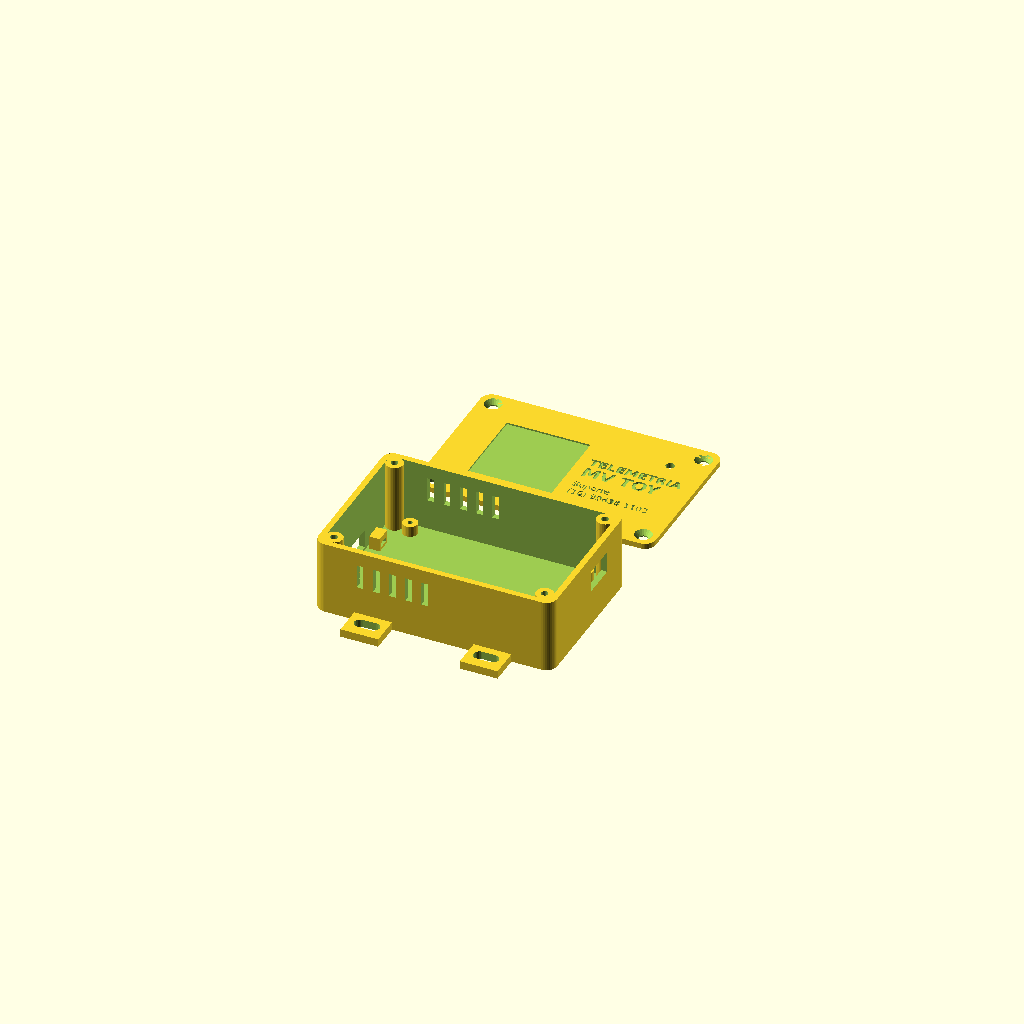
Cell 1: rendered with the file's own defaults.
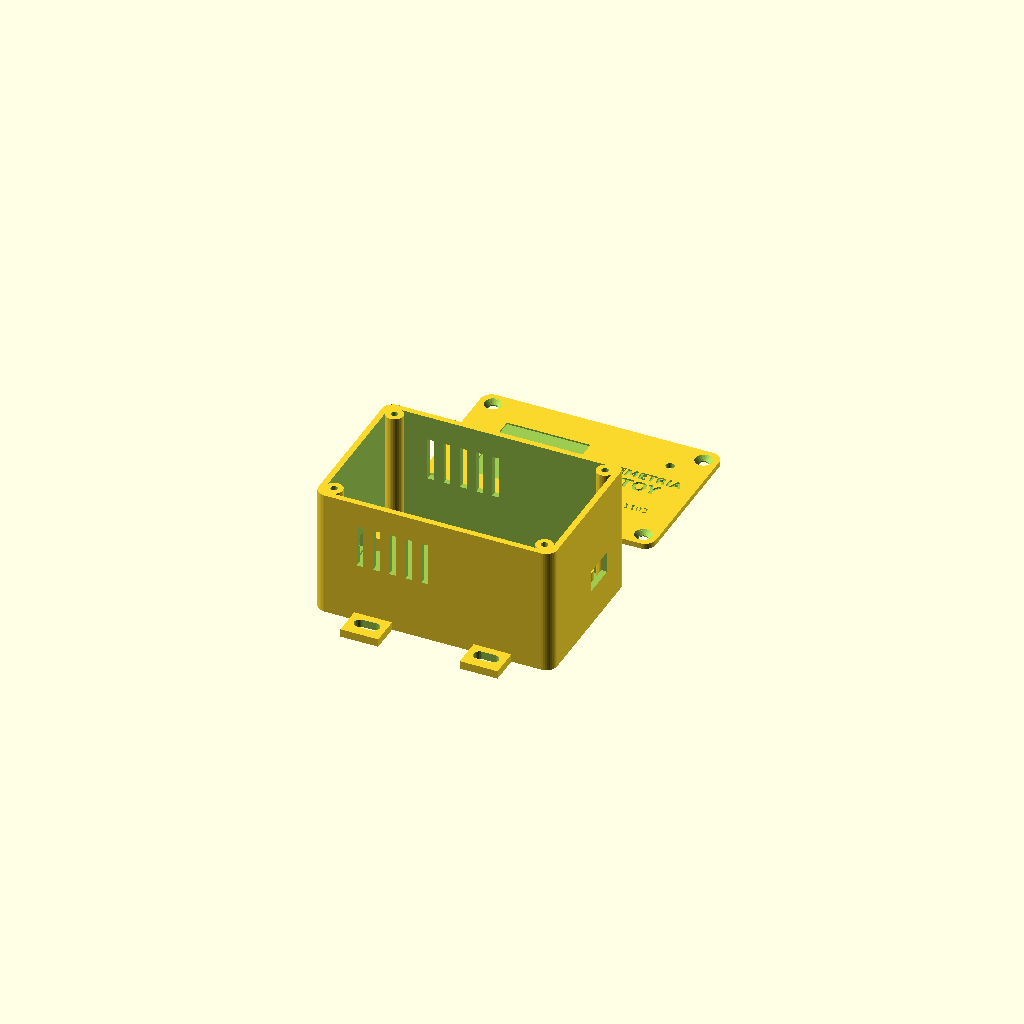
Cell 2: the same model with altura_pecas = 40.
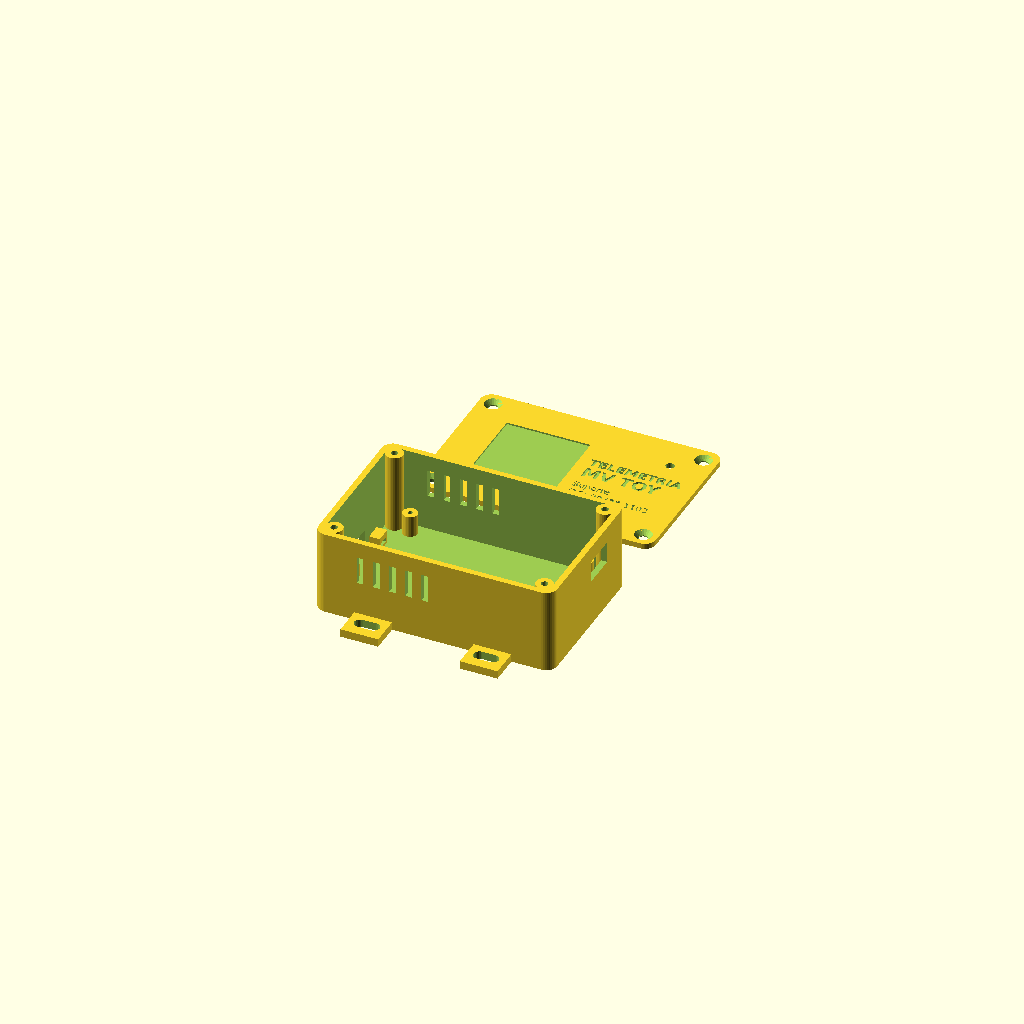
Cell 3 — pino_alt set to 8, the other parameters unchanged.
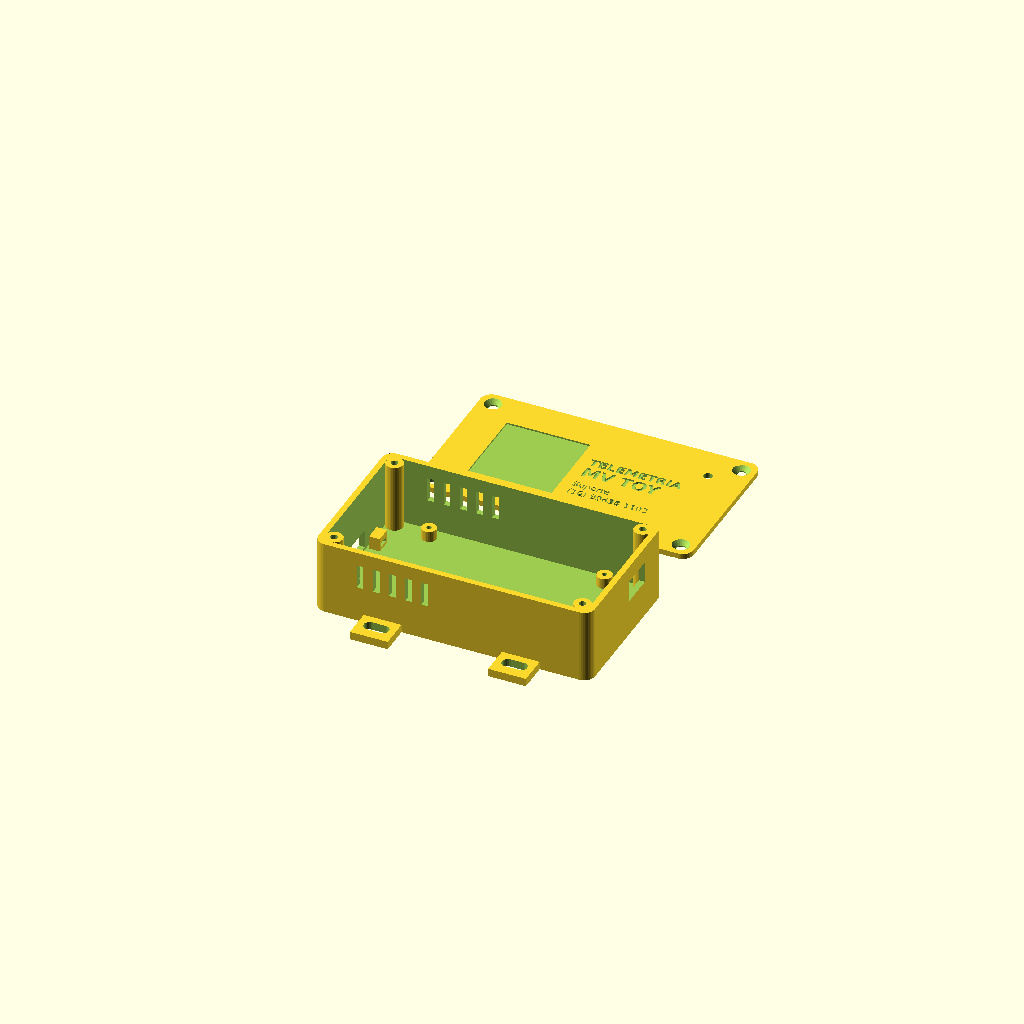
Cell 4 — folga_c set to 14, the other parameters unchanged.
All cells are drawn from one camera (rotation 55°, 0°, 25°, orthographic, colour scheme Cornfield), so only the parameter changes between them.
Source of the model, telemetria/hardware/caixa/caixa_telemetria_mvtoy.scad:
// Caixa da Telemetria MV Toy (piloto, placa perfurada 5x7 cm) — impressão 3D · v2 · 20/11/2026
// v2: base fechada (malha sem falhas), âncoras dos fios em ponte (antes a parte de cima ficava solta),
//     aba da tampa recortada em volta das torres (antes raspava), nome Telemetria MV Toy, LED fora do texto.
// Paramétrica: depois das fotos/medições é só ajustar as medidas abaixo e exportar de novo.
// Imprimir: PETG ou ABS (aguenta o calor dentro da máquina; PLA amolece perto de 55 °C), 0,2 mm, 3 perímetros, 20% de preenchimento.
// Peças: BASE (imprimir com a boca para cima) e TAMPA (imprimir DE CABEÇA PARA BAIXO: face com texto/QR na mesa; assim a aba de encaixe fica para cima e não precisa de suporte).

parte = "tudo";          // "base", "tampa" ou "tudo" (prévia)

// ---- placa dentro da caixa ----
placa_c = 70;  placa_l = 50;  placa_e = 1.6;   // placa perfurada 7x5 cm
furo_borda = 2.5;                               // furos de fixação da placa (centro a 2,5 mm da borda)
altura_pecas = 20;                              // mais alto acima da placa (ESP32 na barra fêmea ~14 mm, step-down ~14 mm) + folga
pino_alt = 4;                                   // espaçador sob a placa (fios por baixo)

// ---- caixa ----
parede = 2.2; fundo = 2; tampa_e = 2; folga = 2;
folga_c = 7;                                       // nas pontas: espaço das torres da tampa, dos fios e do USB
ic = placa_c + 2*folga_c;  il = placa_l + 2*folga;   // interno
ih = pino_alt + placa_e + altura_pecas;             // altura interna
ec = ic + 2*parede; el = il + 2*parede; eh = fundo + ih;
raio = 4;

// ---- aberturas (ajustar depois das fotos) ----
fio_l = 14; fio_a = 7;            // entrada dos fios da máquina (lado do borne, ponta esquerda)
fio_y = el/2;                     // centro da entrada no lado curto
usb_l = 13; usb_a = 8;            // acesso ao USB do ESP32 (ponta direita) [AJUSTAR posição do ESP32]
usb_y = el/2 + 8; usb_z = fundo + pino_alt + placa_e + 6;
led_x = ec - 14; led_y = el - 13;   // janelinha do LED azul na tampa [AJUSTAR]
qr = 30;                          // etiqueta QR 30 x 30 mm (igual à da PAGBox)

module caixa_arredondada(c, l, a, r) {
  hull() for (x = [r, c-r]) for (y = [r, l-r]) translate([x, y, 0]) cylinder(r=r, h=a, $fn=40);
}

module base() union() {
  difference() {
    union() {
      caixa_arredondada(ec, el, eh, raio);
      // orelhas de fixação na máquina (parafuso ou abraçadeira)
      for (x = [ec*0.25, ec*0.75]) for (s = [0, 1])
        translate([x - 7, s ? el - 1 : -11, 0]) cube([14, 12, 3]);
    }
    // interior
    translate([parede, parede, fundo]) caixa_arredondada(ic, il, ih + 1, raio - 1.5);
    // furos oblongos das orelhas (parafuso 4 mm ou abraçadeira)
    for (x = [ec*0.25, ec*0.75]) for (s = [0, 1])
      translate([x, s ? el + 5 : -5, -1]) hull() for (dx = [-2.5, 2.5]) translate([dx, 0, 0]) cylinder(d=4.4, h=5, $fn=24);
    // entrada dos fios
    translate([-1, fio_y - fio_l/2, fundo + 1]) cube([parede + 2, fio_l, fio_a]);
    // USB
    translate([ec - parede - 1, usb_y - usb_l/2, usb_z]) cube([parede + 2, usb_l, usb_a]);
    // ventilação (lado do step-down)
    for (i = [0:4]) translate([16 + i*6, -1, fundo + ih*0.45]) cube([2.5, parede + 2, ih*0.35]);
    for (i = [0:4]) translate([16 + i*6, el - parede - 1, fundo + ih*0.45]) cube([2.5, parede + 2, ih*0.35]);
    // nome gravado na lateral
    translate([ec/2, el + 0.01, fundo + ih*0.22]) rotate([90, 0, 180]) linear_extrude(0.6) text("TELEMETRIA MV TOY", size=4, font="DejaVu Sans:style=Bold", halign="center");
  }
  // espaçadores da placa (parafuso M2 auto-atarraxante)
  for (x = [furo_borda, placa_c - furo_borda]) for (y = [furo_borda, placa_l - furo_borda])
    translate([parede + folga_c + x, parede + folga + y, fundo - 0.01]) difference() {
      cylinder(d=5.5, h=pino_alt, $fn=30); translate([0,0,1]) cylinder(d=1.8, h=pino_alt, $fn=20);
    }
  // torres dos parafusos da tampa (M3 auto-atarraxante) nos cantos
  for (x = [parede + 3.0, ec - parede - 3.0]) for (y = [parede + 3.0, el - parede - 3.0])
    translate([x, y, 0]) difference() { cylinder(d=6.4, h=eh, $fn=30); translate([0,0,fundo+2]) cylinder(d=2.6, h=eh, $fn=20); }
  // âncoras para abraçadeira dos fios (alívio de tensão) perto da entrada: ponte com túnel (a abraçadeira passa por baixo)
  for (dy = [-fio_l/2 - 4, fio_l/2 + 4]) translate([parede + 1.0, fio_y + dy - 3, fundo - 0.01]) difference() {
    cube([4, 6, 5]); translate([-1, 1.2, 1]) cube([6, 3.6, 1.8]);
  }
}

module tampa() {
  difference() {
    union() {
      caixa_arredondada(ec, el, tampa_e, raio);
      // aba de encaixe por dentro da caixa
      translate([parede + 0.3, parede + 0.3, -2]) difference() {
        caixa_arredondada(ic - 0.6, il - 0.6, 2, raio - 1.8);
        translate([1.6, 1.6, -1]) caixa_arredondada(ic - 3.8, il - 3.8, 4, raio - 2.5);
        // folga para as torres dos cantos
        for (x = [2.7, ic - 0.6 - 2.7]) for (y = [2.7, il - 0.6 - 2.7]) translate([x, y, -1]) cylinder(r=3.2 + 0.5, h=4, $fn=30);
      }
    }
    // furos dos parafusos da tampa (escareados)
    for (x = [parede + 3.0, ec - parede - 3.0]) for (y = [parede + 3.0, el - parede - 3.0])
      translate([x, y, -3]) { cylinder(d=3.4, h=10, $fn=20); translate([0,0,3+tampa_e-1.6]) cylinder(d1=3.4, d2=6.4, h=1.61, $fn=20); }
    // rebaixo da etiqueta QR (0,6 mm)
    translate([14, (el - qr)/2, tampa_e - 0.6]) cube([qr + 1, qr + 1, 1]);
    // janela do LED
    translate([led_x, led_y, -3]) cylinder(d=3.2, h=10, $fn=24);
    // marca e número
    translate([qr + 19, el/2 + 5, tampa_e - 0.6]) linear_extrude(1) text("TELEMETRIA", size=3.6, font="DejaVu Sans:style=Bold");
    translate([qr + 19, el/2 - 1.5, tampa_e - 0.6]) linear_extrude(1) text("MV TOY", size=4.8, font="DejaVu Sans:style=Bold");
    translate([qr + 19, el/2 - 8, tampa_e - 0.6]) linear_extrude(1) text("Suporte", size=2.6, font="DejaVu Sans");
    translate([qr + 19, el/2 - 12.5, tampa_e - 0.6]) linear_extrude(1) text("(16) 99638-1102", size=2.6, font="DejaVu Sans");
  }
}

if (parte == "base") base();
else if (parte == "tampa") tampa();
else if (parte == "montada") { base(); translate([0, 0, eh]) tampa(); }
else { base(); translate([0, el + 20, 0]) tampa(); }
Customizer parameters (derived from the source; name, type, default, range or options):
parte: string, default "tudo"
furo_borda: number, default 2.5
altura_pecas: number, default 20
pino_alt: number, default 4
folga_c: number, default 7
raio: number, default 4
qr: number, default 30
